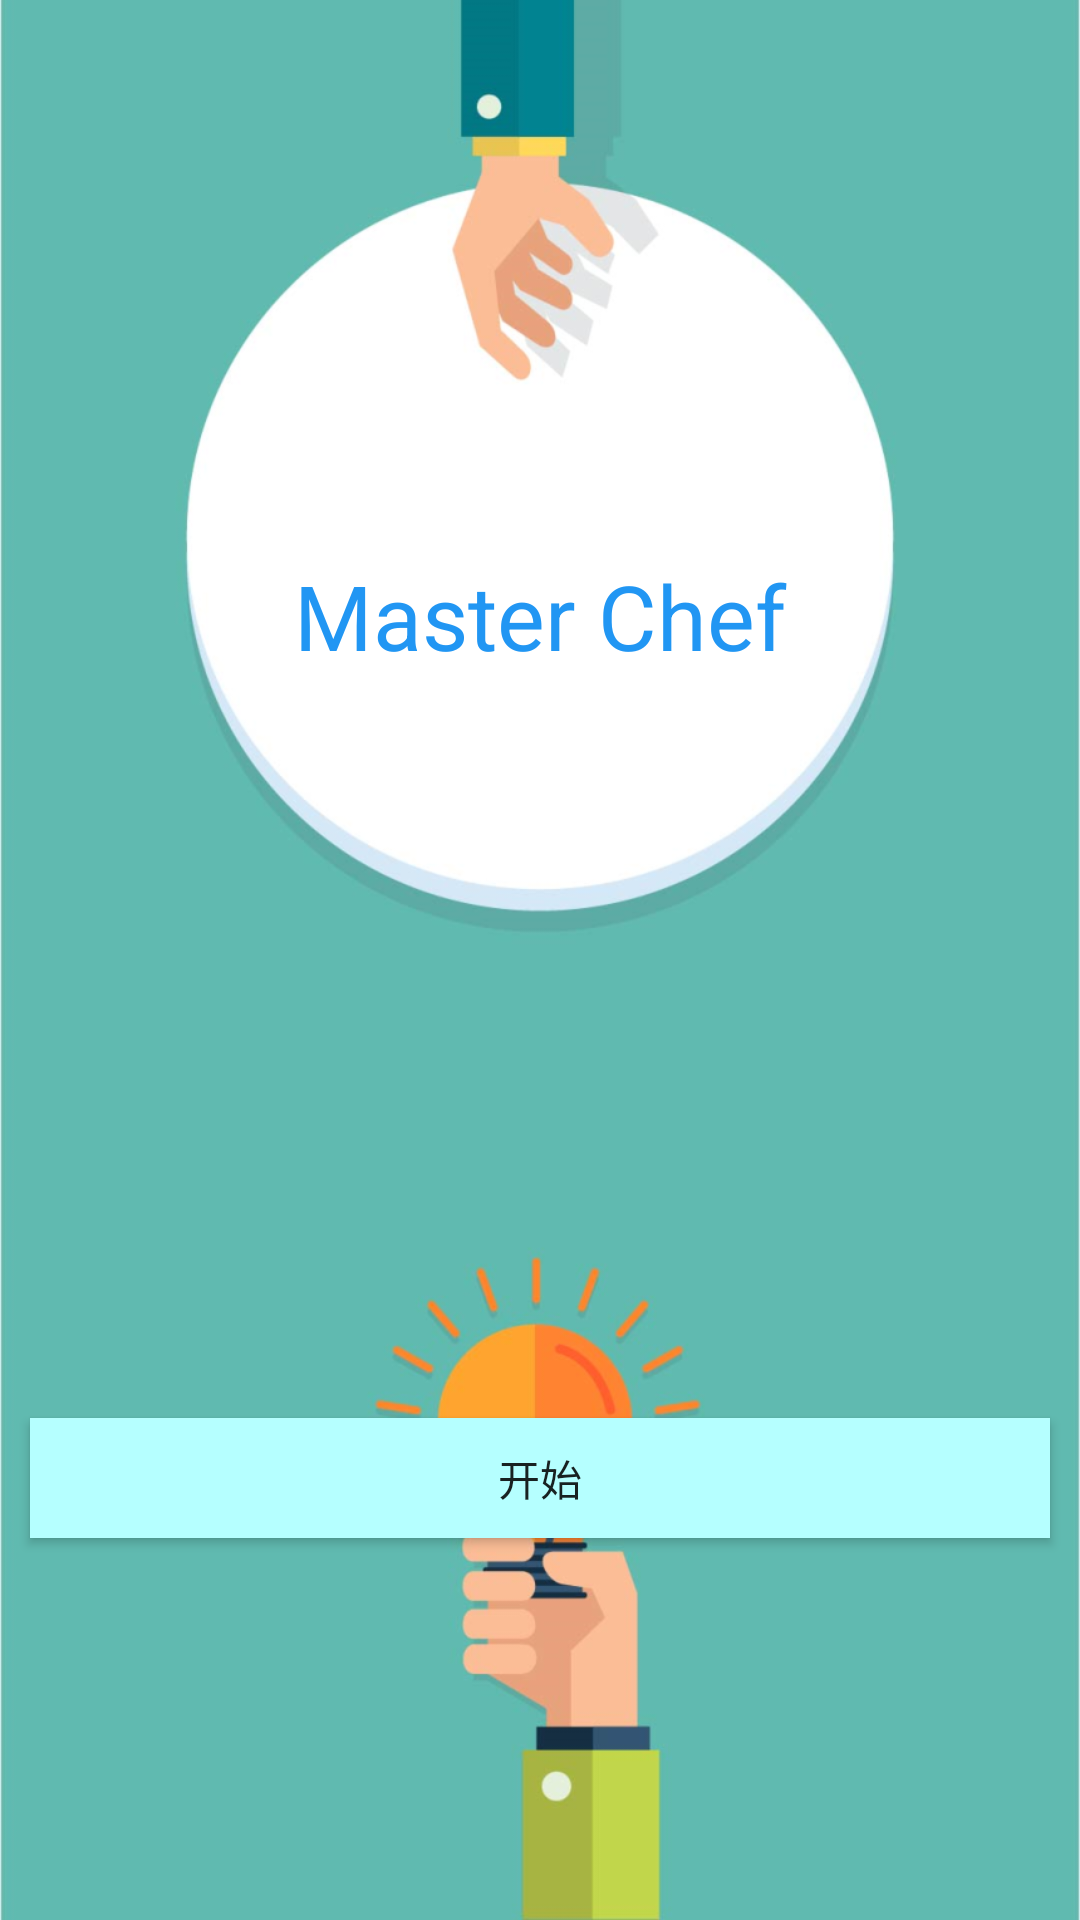

This screen was rendered from an Android layout file. Write that file and the resources it references.
<!-- AndroidManifest.xml: application theme Theme.Master_Chef -->
<!-- res/layout/activity_main.xml -->
<?xml version="1.0" encoding="utf-8"?>
<LinearLayout xmlns:android="http://schemas.android.com/apk/res/android"
    xmlns:app="http://schemas.android.com/apk/res-auto"
    xmlns:tools="http://schemas.android.com/tools"
    android:layout_width="match_parent"
    android:layout_height="match_parent"
    android:orientation="vertical"
    android:background="@drawable/background1"
    tools:context=".MainActivity">

    <TextView
        android:id="@+id/appName"
        android:layout_width="match_parent"
        android:layout_height="wrap_content"
        android:text="Master Chef"
        android:textColor="#2196F3"
        android:textSize="30sp"
        android:gravity="center"
        android:layout_marginTop="185dp"
        app:layout_constraintBottom_toBottomOf="parent"
        app:layout_constraintEnd_toEndOf="parent"
        app:layout_constraintStart_toStartOf="parent"
        app:layout_constraintTop_toTopOf="parent"
        />

    <LinearLayout
        android:layout_width="match_parent"
        android:layout_height="match_parent"
        android:gravity="center"
        android:orientation="horizontal">
        <Button
            android:id="@+id/login"
            android:layout_width="0dp"
            android:layout_height="40dp"
            android:layout_weight="1"
            android:background="#B5FFFF"
            android:text="开始"
            android:layout_marginTop="60dp"
            android:layout_marginRight="10dp"
            android:layout_marginLeft="10dp"
            />
    </LinearLayout>




</LinearLayout>
<!-- resources referenced by this layout -->
<resources>
  <!-- drawable background1: png bitmap (drawable, 259759 bytes) -->
  <style name="Theme.Master_Chef" parent="Theme.MaterialComponents.DayNight.NoActionBar.Bridge">
          
          <item name="colorPrimary">@color/purple_500</item>
          <item name="colorPrimaryVariant">@color/purple_700</item>
          <item name="colorOnPrimary">@color/white</item>
          
          <item name="colorSecondary">@color/teal_200</item>
          <item name="colorSecondaryVariant">@color/teal_700</item>
          <item name="colorOnSecondary">@color/black</item>
          
          <item name="android:statusBarColor">?attr/colorPrimaryVariant</item>
          
      </style>
  <!-- not gathered from this repository: default colours our renderer supplied (Android Studio template values) -->
  <color name="purple_500">#FF6200EE</color>
  <color name="purple_700">#FF3700B3</color>
  <color name="teal_200">#FF03DAC5</color>
  <color name="teal_700">#FF018786</color>
  <color name="black">#FF000000</color>
  <color name="white">#FFFFFFFF</color>
</resources>
